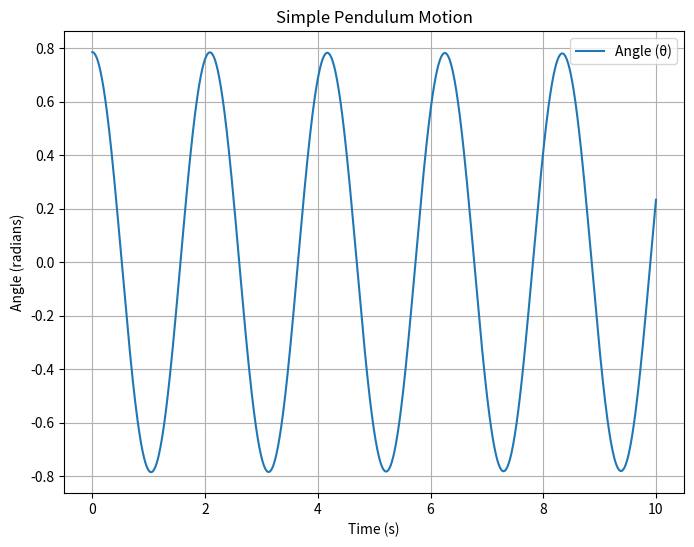

Python code for this plot:
import numpy as np
import matplotlib.pyplot as plt
from scipy.integrate import solve_ivp

# Constants
g = 9.81  # Acceleration due to gravity (m/s^2)
L = 1.0   # Length of the pendulum (m)

# Differential equation for the simple pendulum
def pendulum(t, y):
    theta, omega = y
    dydt = [omega, -(g / L) * np.sin(theta)]
    return dydt

# Initial conditions (angle and angular velocity)
y0 = [np.pi / 4, 0]

# Time span for integration
t_span = [0, 10]  # From t=0 to t=10 seconds

# Solve the differential equation
sol = solve_ivp(pendulum, t_span, y0, t_eval=np.linspace(t_span[0], t_span[1], 1000))

# Plot the angular displacement
plt.figure(figsize=(8, 6))
plt.plot(sol.t, sol.y[0], label="Angle (θ)")
plt.xlabel("Time (s)")
plt.ylabel("Angle (radians)")
plt.title("Simple Pendulum Motion")
plt.grid()
plt.legend()
plt.show()
